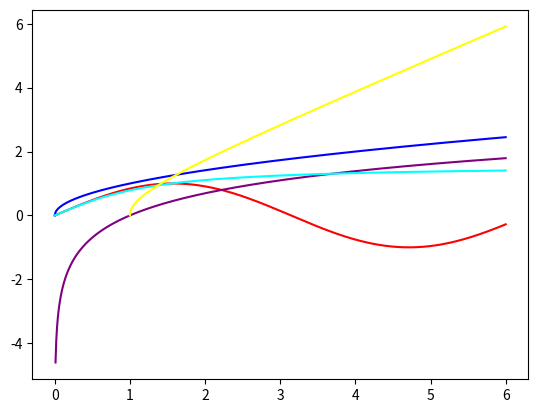

The matplotlib source for this figure:
if True:
    # pip install matplotlib  #1.需要安装python的matplotlib依赖包，2.建议：不要像这样文件名(包含中文、包含空格、包含标点符号、以数字开头)
    import matplotlib.pyplot as plt
    import math  # 导入依赖包

    # x轴即时间轴取00年代到60年代
    lt_time = [i * 0.01 for i in range(0, 6 * 100 + 1)]

    # 红色 正弦函数，原地踏步
    red = [math.sin(x) for x in lt_time]
    # 蓝色 抛物线，横着放像圆锥曲线那样 sqrt()取平方根
    blue = [math.sqrt(x) for x in lt_time]
    # 紫色 对数函数，=0时None即没有值
    purple = [None] + [math.log(x) for x in lt_time[1:]]
    # 青色 反正切函数，你还当真以为自己是在进步吗
    cyan = [math.atan(x) for x in lt_time]

    yellow = []
    for x in lt_time:
        try:
            # 黄绿橙 双曲线，后来居上 在后期遥遥领先
            yellow.append(math.sqrt(x * x - 1))
        except:
            yellow.append(None)

    # 输出
    plt.cla()  # 清空画布
    plt.plot(lt_time, red, color="red")
    plt.plot(lt_time, blue, color="blue")
    plt.plot(lt_time, purple, color="purple")
    plt.plot(lt_time, cyan, color="cyan")
    plt.plot(lt_time, yellow, color="yellow")
    plt.show()
